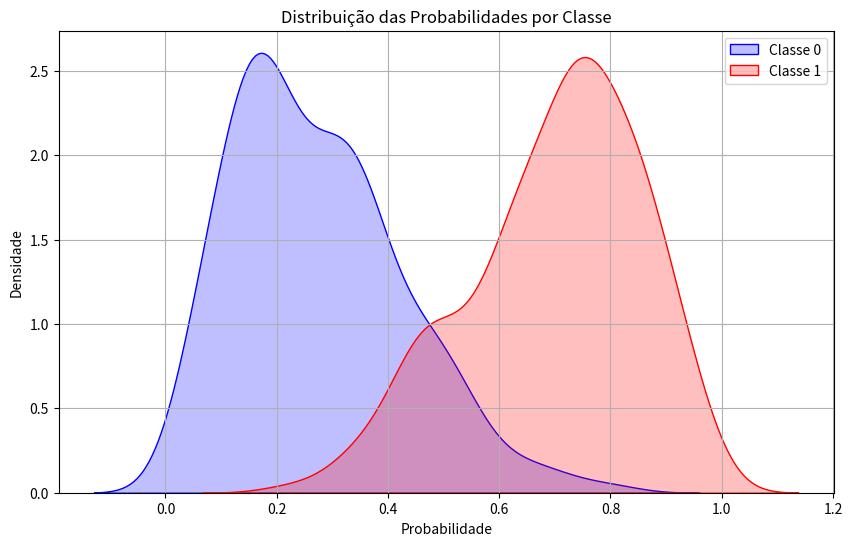

The matplotlib source for this figure:
import numpy as np
import pandas as pd
import matplotlib.pyplot as plt
import seaborn as sns

# Exemplo de probabilidades simuladas (substitua pelas suas previsões)
np.random.seed(42)
# Simulando probabilidades para classe 0 e 1 (substitua por suas previsões reais)
probs_classe_0 = np.random.beta(2, 5, size=200)  # Probabilidades simuladas para a classe 0
probs_classe_1 = np.random.beta(5, 2, size=200)  # Probabilidades simuladas para a classe 1

# Criando um DataFrame com as probabilidades e classes correspondentes
df_probs = pd.DataFrame({
    'Probabilidades': np.concatenate([probs_classe_0, probs_classe_1]),
    'Classe': [0] * 200 + [1] * 200
})

# Criando o gráfico de densidade
plt.figure(figsize=(10, 6))
sns.kdeplot(df_probs[df_probs['Classe'] == 0]['Probabilidades'], shade=True, color='blue', label='Classe 0')
sns.kdeplot(df_probs[df_probs['Classe'] == 1]['Probabilidades'], shade=True, color='red', label='Classe 1')

# Detalhes do gráfico
plt.title('Distribuição das Probabilidades por Classe')
plt.xlabel('Probabilidade')
plt.ylabel('Densidade')
plt.legend()
plt.grid(True)

# Exibir o gráfico
plt.show()